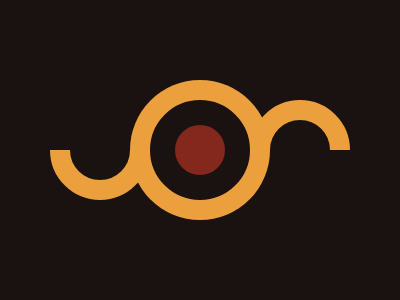

Recreate this image using only HTML and CSS.

<p l/><p r/><p d/><style>body{background:#191210;margin:0}p{position:absolute}[d]{background:#84271C;margin:100 150; height:50;width:50;border-radius:50%;border:25px solid#191210;box-shadow:0 0 0 20px#ECA03D}[l],[r]{background:#191210;margin:100 50;height:60;width:60;border-radius:50%;border:20px solid#ECA03D}[l]:after,[r]:after{content:'';height:50;width:100;background:#191210;display:block;margin:30 0 0 -20}[r]{margin:100 250}[l]:after{margin-top:-20}